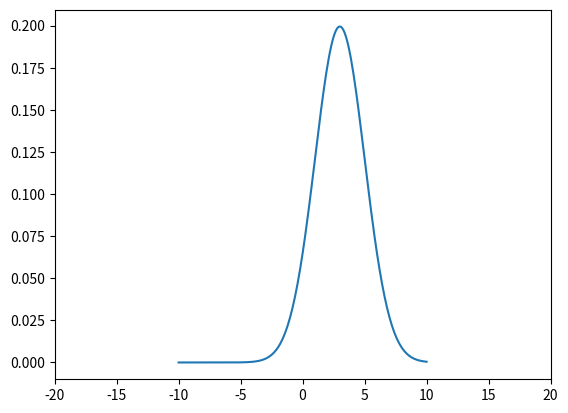

Write Python code to recreate this figure.
#!/usr/bin/env python3
# import pdb, sys, os, time, re, shutil, command
# from functools import wraps
# pdb.set_trace()

import numpy as np
import matplotlib.pyplot as plt
import pandas as pd
import time, random, os, sys
from pprint import pprint

s = """改革春风吹满地
中国人民真争气
这个世界太疯狂
耗子给猫当伴娘"""

def f(x, mu=0, delta=1):
    return 1/(np.sqrt(2*np.pi)*delta)*np.exp(-((x-mu)**2)/(2*delta**2))
x = np.linspace(-10,10,201)
plt.xlim(-20,20)
pprint(x)
plt.plot(x,f(x, mu=3, delta=2))
plt.show()
